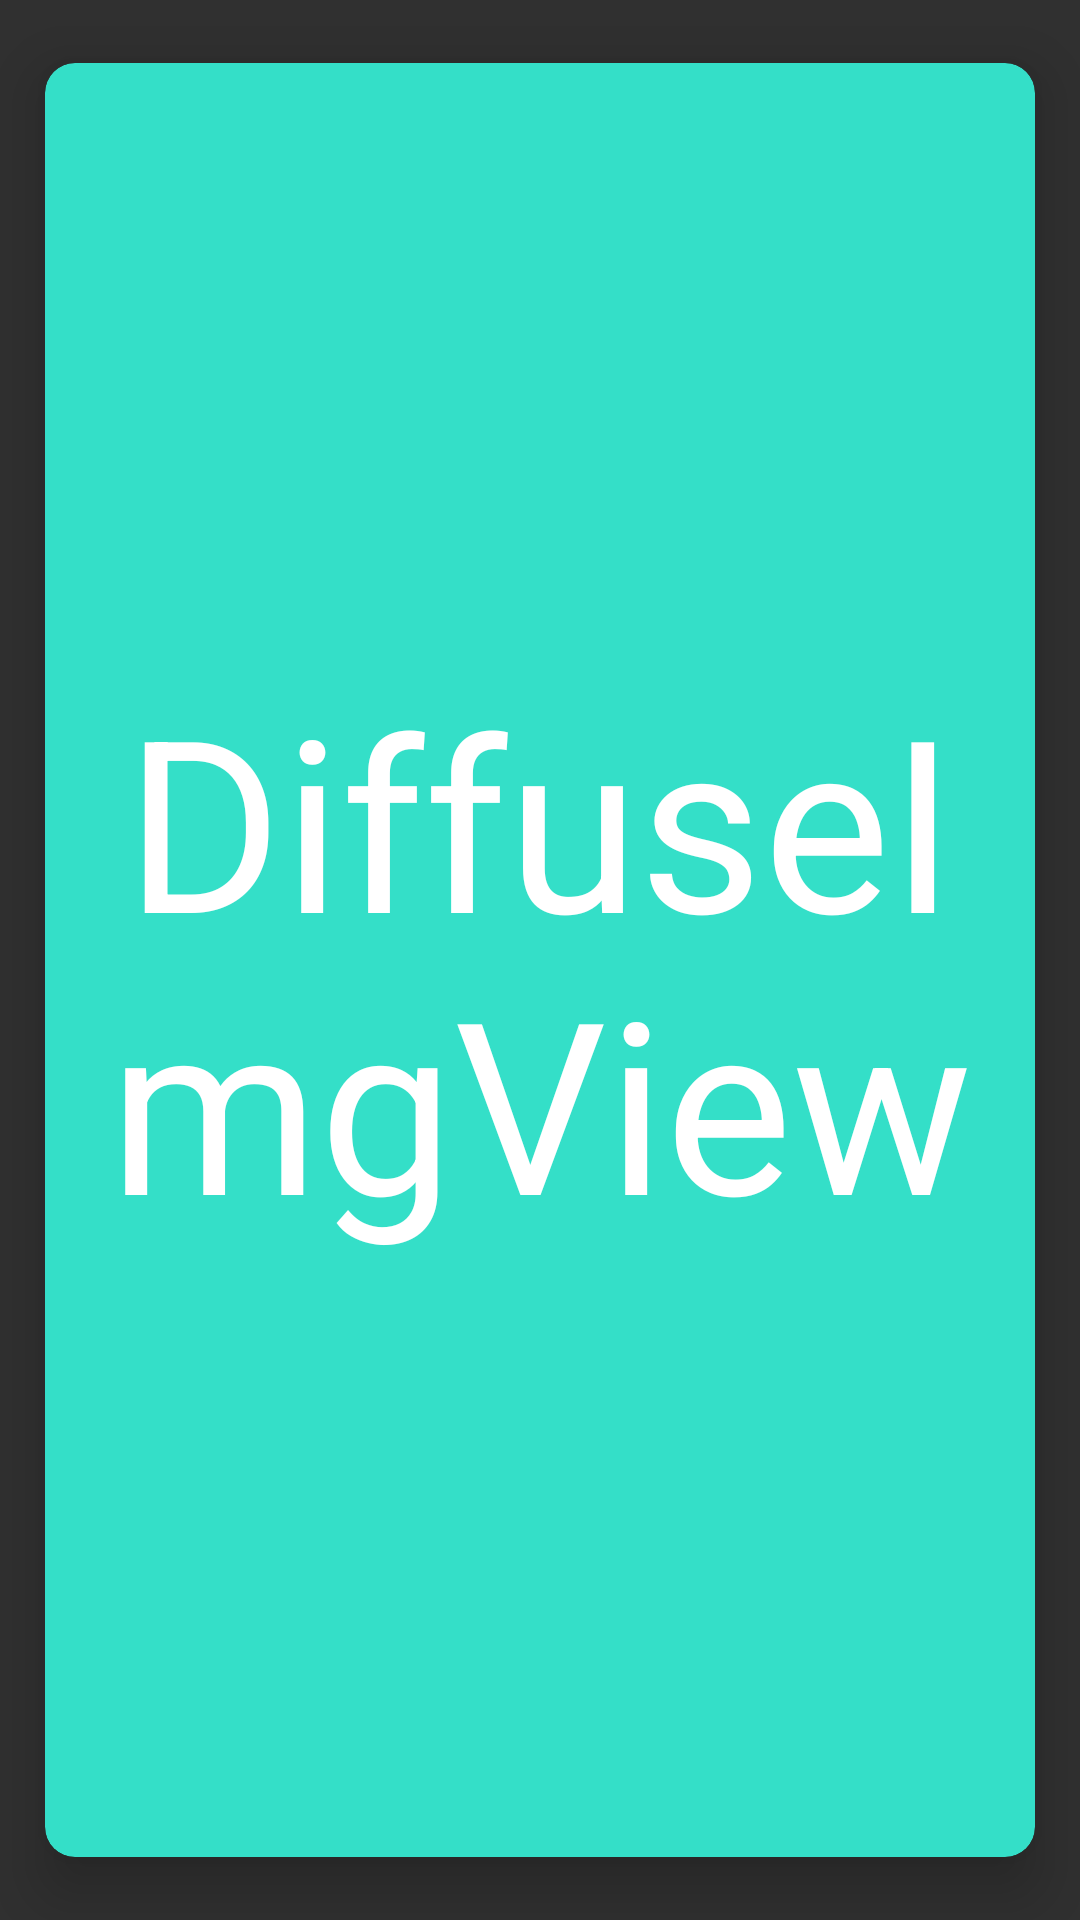

This screen was rendered from an Android layout file. Write that file and the resources it references.
<!-- AndroidManifest.xml: application theme Theme.AppCompat.NoActionBar -->
<!-- res/layout/diffuse_img_view.xml -->
<?xml version="1.0" encoding="utf-8"?>
<android.support.v7.widget.CardView xmlns:android="http://schemas.android.com/apk/res/android"
    xmlns:card_view="http://schemas.android.com/apk/res-auto"
    android:id="@+id/img_diffuse"
    android:layout_width="match_parent"
    android:layout_height="300dp"
    android:layout_margin="8dp"
    android:clickable="true"
    android:foreground="?android:attr/selectableItemBackground"
    card_view:cardBackgroundColor="#34dfc8"
    card_view:cardCornerRadius="10dp"
    card_view:cardElevation="12dp"
    card_view:cardPreventCornerOverlap="true"
    card_view:cardUseCompatPadding="true">

    <TextView
        android:layout_width="match_parent"
        android:layout_height="match_parent"
        android:gravity="center"
        android:text="DiffuseImgView"
        android:textColor="#fff"
        android:textSize="80sp"
        android:transitionName="@string/imgbreak" />

</android.support.v7.widget.CardView>
<!-- resources referenced by this layout -->
<resources>
  <string name="imgbreak">back</string>
</resources>
